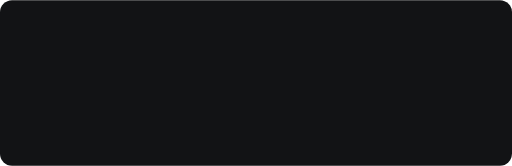
t = 0.00 s
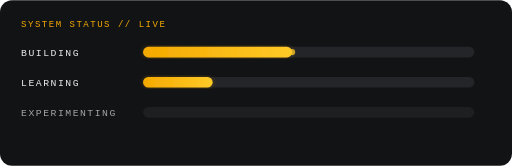
t = 1.20 s
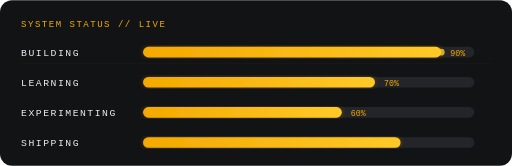
t = 2.40 s
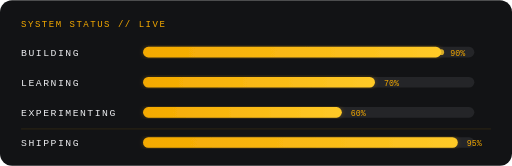
t = 3.60 s
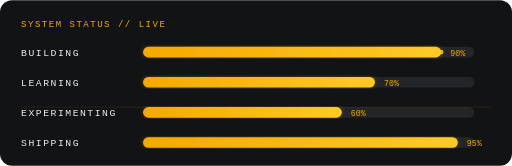
t = 4.80 s
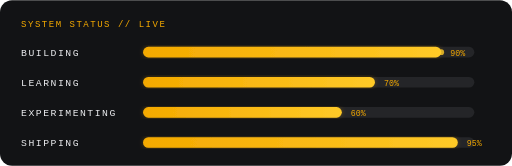
t = 6.00 s

The animated SVG that drew these frames (rendered in a browser with its animation timeline set to each time). Animation: 19 SMIL elements (animate=19); one cycle of 6.00 s, repeats indefinitely.

<svg xmlns="http://www.w3.org/2000/svg" viewBox="0 0 680 220">
<defs>
  <linearGradient id="barGrad" x1="0" y1="0" x2="1" y2="0">
    <stop stop-color="#F4A900"/><stop offset="1" stop-color="#FFCA28"/>
  </linearGradient>
  <filter id="barGlow">
    <feDropShadow dx="0" dy="0" stdDeviation="3" flood-color="#F4A900" flood-opacity=".3"/>
  </filter>
</defs>

<!-- Background -->
<rect width="680" height="220" rx="16" fill="#121315"/>

<!-- Title -->
<text x="28" y="36" font-family="'JetBrains Mono', monospace" font-size="12" fill="#F4A900" letter-spacing="2" opacity="0">
  SYSTEM STATUS // LIVE
  <animate attributeName="opacity" from="0" to="1" dur="0.4s" begin="0.2s" fill="freeze"/>
</text>

<!-- Bar 1: BUILDING -->
<g opacity="0">
  <animate attributeName="opacity" from="0" to="1" dur="0.3s" begin="0.4s" fill="freeze"/>
  <text x="28" y="74" font-family="monospace" font-size="13" fill="#EBECEF" letter-spacing="2">BUILDING</text>
  <rect x="190" y="62" width="440" height="14" rx="7" fill="#585C62" opacity=".25"/>
  <rect x="190" y="62" width="0" height="14" rx="7" fill="url(#barGrad)" filter="url(#barGlow)">
    <animate attributeName="width" from="0" to="396" dur="1.2s" begin="0.6s" fill="freeze"/>
  </rect>
  <text x="598" y="74" font-family="monospace" font-size="11" fill="#F4A900" opacity="0">
    90%
    <animate attributeName="opacity" from="0" to="1" dur="0.3s" begin="1.8s" fill="freeze"/>
  </text>
  <!-- Pulse at bar tip -->
  <circle cx="190" cy="69" r="4" fill="#FFCA28" opacity="0">
    <animate attributeName="cx" from="190" to="586" dur="1.2s" begin="0.6s" fill="freeze"/>
    <animate attributeName="opacity" values="0;.8;.6;.8" dur="1.5s" begin="0.6s" fill="freeze"/>
    <animate attributeName="r" values="3;5;3" dur="1.5s" begin="1.8s" repeatCount="indefinite"/>
  </circle>
</g>

<!-- Bar 2: LEARNING -->
<g opacity="0">
  <animate attributeName="opacity" from="0" to="1" dur="0.3s" begin="0.7s" fill="freeze"/>
  <text x="28" y="114" font-family="monospace" font-size="13" fill="#EBECEF" letter-spacing="2">LEARNING</text>
  <rect x="190" y="102" width="440" height="14" rx="7" fill="#585C62" opacity=".25"/>
  <rect x="190" y="102" width="0" height="14" rx="7" fill="url(#barGrad)" filter="url(#barGlow)">
    <animate attributeName="width" from="0" to="308" dur="1.0s" begin="0.9s" fill="freeze"/>
  </rect>
  <text x="510" y="114" font-family="monospace" font-size="11" fill="#F4A900" opacity="0">
    70%
    <animate attributeName="opacity" from="0" to="1" dur="0.3s" begin="1.9s" fill="freeze"/>
  </text>
</g>

<!-- Bar 3: EXPERIMENTING -->
<g opacity="0">
  <animate attributeName="opacity" from="0" to="1" dur="0.3s" begin="1.0s" fill="freeze"/>
  <text x="28" y="154" font-family="monospace" font-size="13" fill="#EBECEF" letter-spacing="2">EXPERIMENTING</text>
  <rect x="190" y="142" width="440" height="14" rx="7" fill="#585C62" opacity=".25"/>
  <rect x="190" y="142" width="0" height="14" rx="7" fill="url(#barGrad)" filter="url(#barGlow)">
    <animate attributeName="width" from="0" to="264" dur="0.9s" begin="1.2s" fill="freeze"/>
  </rect>
  <text x="466" y="154" font-family="monospace" font-size="11" fill="#F4A900" opacity="0">
    60%
    <animate attributeName="opacity" from="0" to="1" dur="0.3s" begin="2.1s" fill="freeze"/>
  </text>
</g>

<!-- Bar 4: SHIPPING -->
<g opacity="0">
  <animate attributeName="opacity" from="0" to="1" dur="0.3s" begin="1.3s" fill="freeze"/>
  <text x="28" y="194" font-family="monospace" font-size="13" fill="#EBECEF" letter-spacing="2">SHIPPING</text>
  <rect x="190" y="182" width="440" height="14" rx="7" fill="#585C62" opacity=".25"/>
  <rect x="190" y="182" width="0" height="14" rx="7" fill="url(#barGrad)" filter="url(#barGlow)">
    <animate attributeName="width" from="0" to="418" dur="1.1s" begin="1.5s" fill="freeze"/>
  </rect>
  <text x="620" y="194" font-family="monospace" font-size="11" fill="#F4A900" opacity="0">
    95%
    <animate attributeName="opacity" from="0" to="1" dur="0.3s" begin="2.6s" fill="freeze"/>
  </text>
</g>

<!-- Scanning horizontal line -->
<line x1="28" y1="55" x2="652" y2="55" stroke="#F4A900" stroke-width="1" opacity="0">
  <animate attributeName="opacity" values="0;.2;0" dur="4s" repeatCount="indefinite" begin="2s"/>
  <animate attributeName="y1" values="55;200;55" dur="4s" repeatCount="indefinite" begin="2s"/>
  <animate attributeName="y2" values="55;200;55" dur="4s" repeatCount="indefinite" begin="2s"/>
</line>
</svg>
